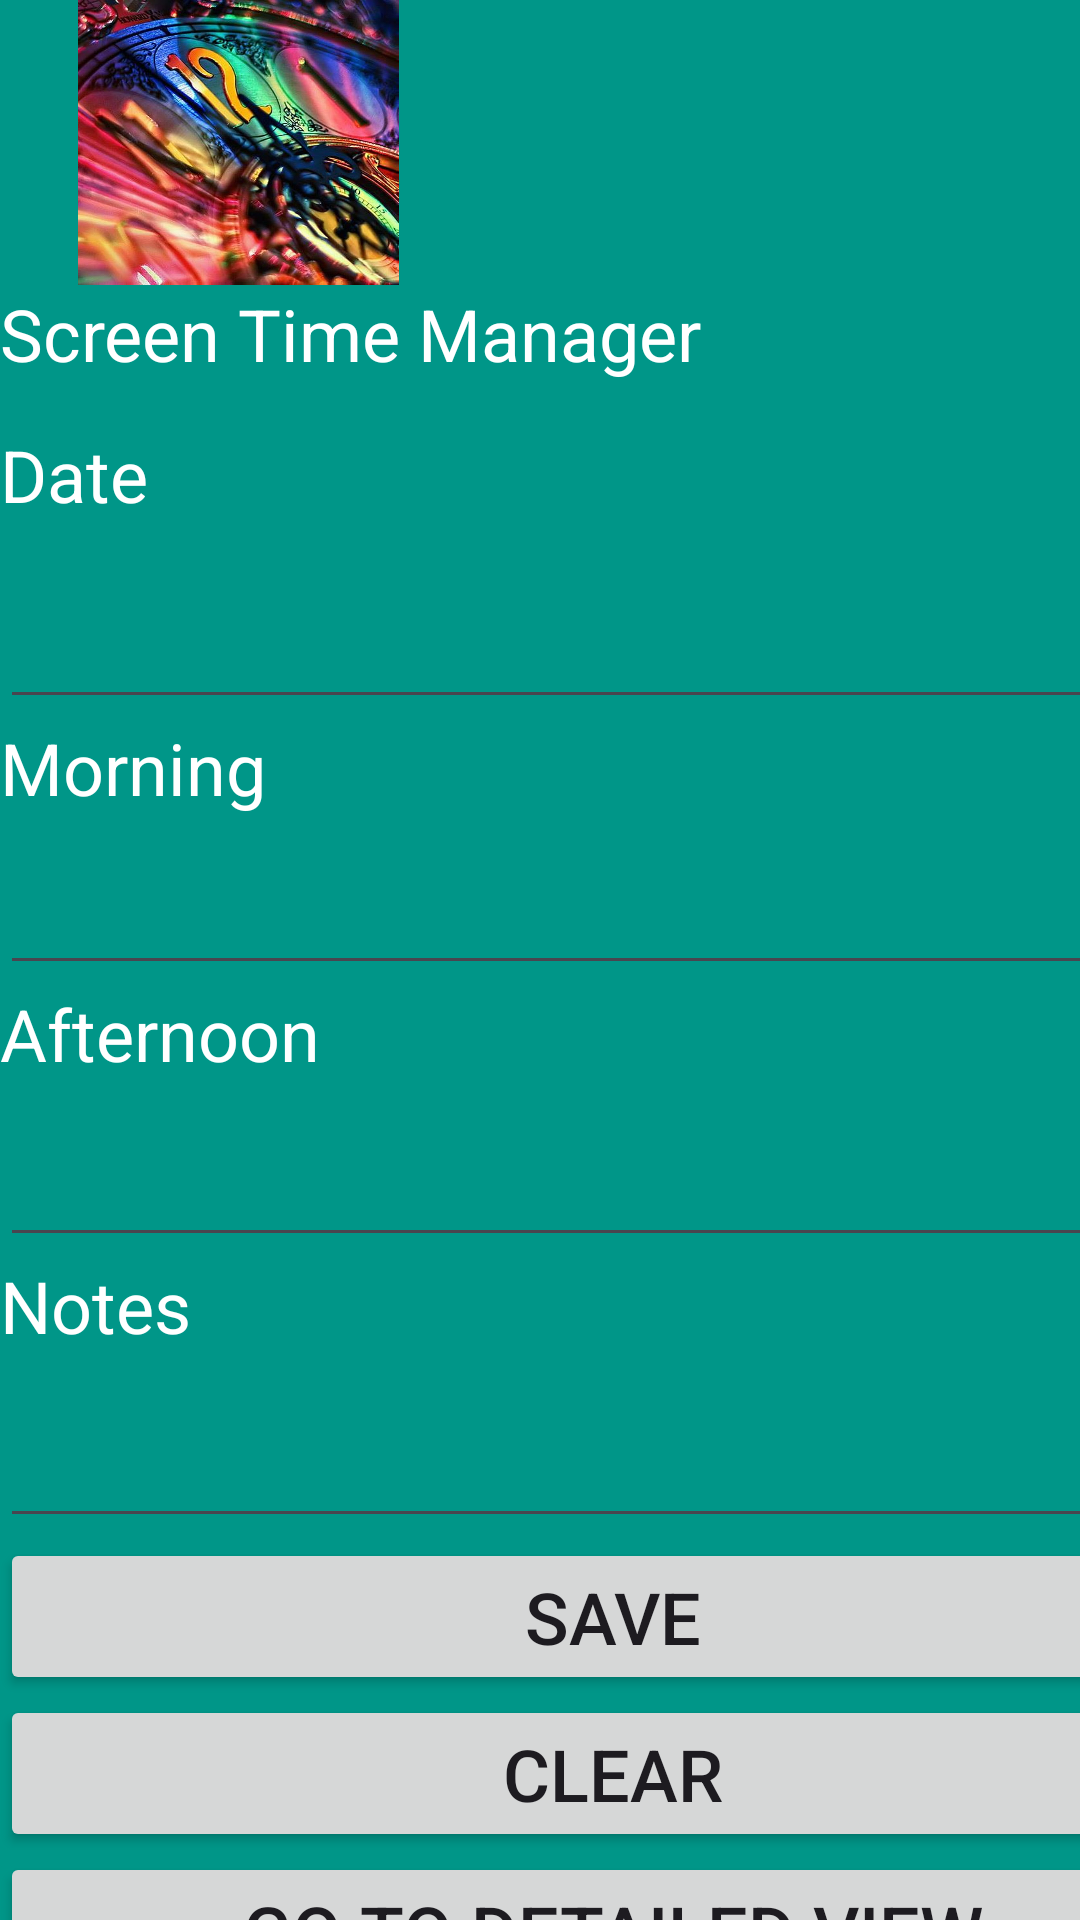

Reconstruct the res/layout file that produces this screen, plus the resources it refers to.
<!-- AndroidManifest.xml: application theme Theme.IMADExam -->
<!-- res/layout/activity_main_screen.xml -->
<?xml version="1.0" encoding="utf-8"?>
<androidx.constraintlayout.widget.ConstraintLayout xmlns:android="http://schemas.android.com/apk/res/android"
    xmlns:app="http://schemas.android.com/apk/res-auto"
    xmlns:tools="http://schemas.android.com/tools"
    android:layout_width="match_parent"
    android:layout_height="match_parent"
    android:background="#009688"
    tools:context=".MainScreen">

    <LinearLayout
        android:layout_width="409dp"
        android:layout_height="729dp"
        android:orientation="vertical"
        tools:layout_editor_absoluteX="1dp"
        tools:layout_editor_absoluteY="1dp">

        <ImageView
            android:id="@+id/imageView3"
            android:layout_width="159dp"
            android:layout_height="95dp"
            app:srcCompat="@drawable/hd_wallpaper_colorful_clock" />

        <TextView
            android:id="@+id/etAppName2"
            android:layout_width="match_parent"
            android:layout_height="47dp"
            android:text="Screen Time Manager"
            android:textColor="#FFFFFF"
            android:textSize="24sp" />

        <TextView
            android:id="@+id/etDate"
            android:layout_width="match_parent"
            android:layout_height="59dp"
            android:text="Date"
            android:textColor="#FFFFFF"
            android:textSize="24sp" />

        <EditText
            android:id="@+id/etDate1"
            android:layout_width="match_parent"
            android:layout_height="wrap_content"
            android:ems="10"
            android:inputType="text"
            android:textSize="16sp" />

        <TextView
            android:id="@+id/etMorning"
            android:layout_width="match_parent"
            android:layout_height="50dp"
            android:text="Morning"
            android:textColor="#FFFFFF"
            android:textSize="24sp" />

        <EditText
            android:id="@+id/etMorning1"
            android:layout_width="match_parent"
            android:layout_height="wrap_content"
            android:ems="10"
            android:inputType="text"
            android:textSize="16sp" />

        <TextView
            android:id="@+id/etAfternoon"
            android:layout_width="match_parent"
            android:layout_height="52dp"
            android:text="Afternoon"
            android:textColor="#FFFFFF"
            android:textSize="24sp" />

        <EditText
            android:id="@+id/etAfternoon1"
            android:layout_width="match_parent"
            android:layout_height="wrap_content"
            android:ems="10"
            android:inputType="text"
            android:textSize="16sp" />

        <TextView
            android:id="@+id/etNotes"
            android:layout_width="match_parent"
            android:layout_height="55dp"
            android:text="Notes"
            android:textColor="#FFFFFF"
            android:textSize="24sp" />

        <EditText
            android:id="@+id/etNotes1"
            android:layout_width="match_parent"
            android:layout_height="wrap_content"
            android:ems="10"
            android:inputType="text"
            android:textSize="16sp" />

        <Button
            android:id="@+id/btnSave"
            android:layout_width="match_parent"
            android:layout_height="wrap_content"
            android:text="Save"
            android:textSize="24sp" />

        <Button
            android:id="@+id/btnClear"
            android:layout_width="match_parent"
            android:layout_height="wrap_content"
            android:text="Clear"
            android:textSize="24sp" />

        <Button
            android:id="@+id/btnGoToDetail"
            android:layout_width="match_parent"
            android:layout_height="wrap_content"
            android:text="Go To Detailed View"
            android:textSize="24sp" />
    </LinearLayout>
</androidx.constraintlayout.widget.ConstraintLayout>
<!-- resources referenced by this layout -->
<resources>
  <!-- drawable hd_wallpaper_colorful_clock: jpg bitmap (drawable, 116890 bytes) -->
  <style name="Theme.IMADExam" parent="Base.Theme.IMADExam" />
  <style name="Base.Theme.IMADExam" parent="Theme.Material3.DayNight.NoActionBar">
          
          
      </style>
</resources>
